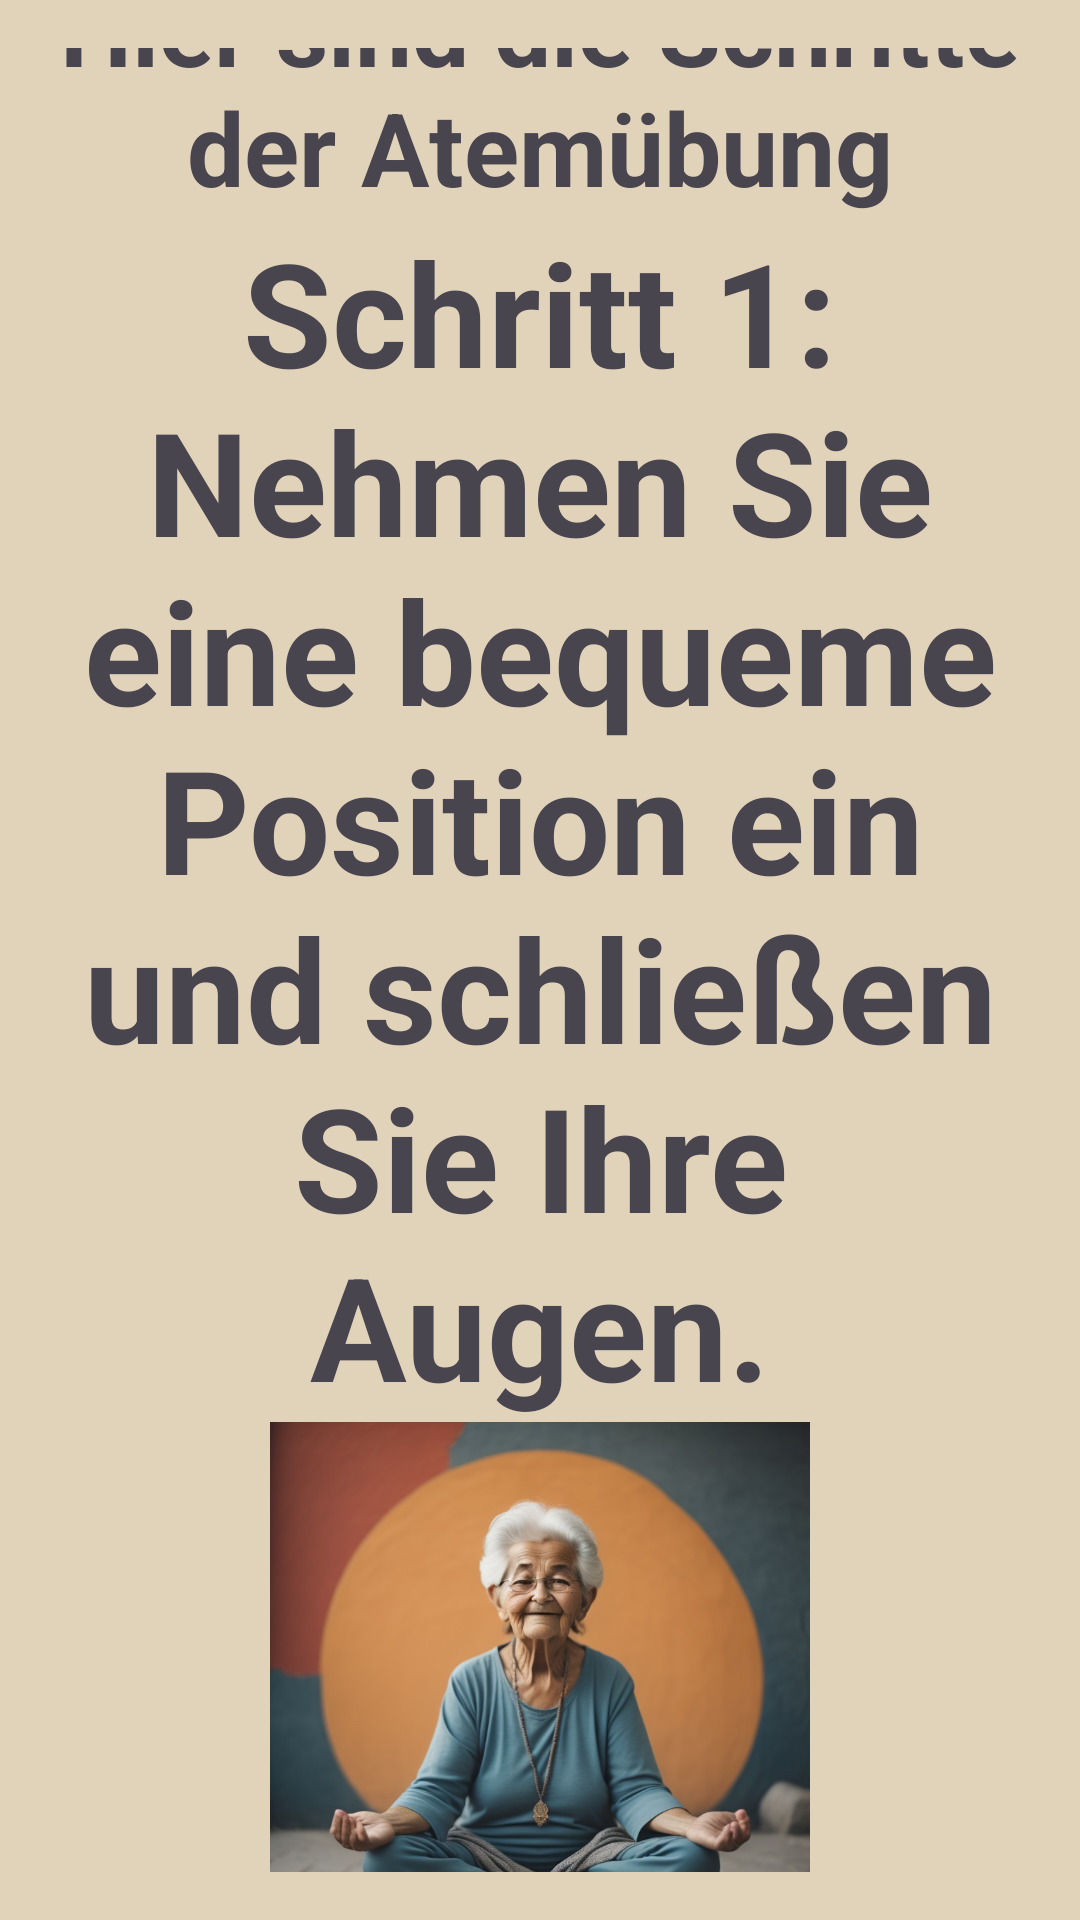

Here is an Android app screen rendered from its layout file. Give the layout XML and the strings, colors and styles it references.
<!-- AndroidManifest.xml: application theme Theme.BeMind -->
<!-- res/layout/activity_main5.xml -->
<?xml version="1.0" encoding="utf-8"?>
<LinearLayout xmlns:android="http://schemas.android.com/apk/res/android"
    android:layout_width="match_parent"
    android:layout_height="match_parent"
    android:orientation="vertical"
    android:gravity="center"
    android:padding="16dp"
    android:background="#E1D3BA">

    
    <TextView
        android:id="@+id/title"
        android:layout_width="wrap_content"
        android:layout_height="wrap_content"
        android:layout_gravity="center"
        android:gravity="center"
        android:text="Hier sind die Schritte der Atemübung"
        android:textSize="34sp"
        android:textStyle="bold" />

    
    <TextView
        android:id="@+id/step_text"
        android:layout_width="wrap_content"
        android:layout_height="wrap_content"
        android:layout_gravity="center"
        android:gravity="center"
        android:text="Schritt 1: Nehmen Sie eine bequeme Position ein und schließen Sie Ihre Augen."
        android:textSize="48sp"
        android:textStyle="bold" />

    <ImageView
        android:layout_width="wrap_content"
        android:layout_height="180dp"
        android:layout_gravity="center"
        android:src="@drawable/breathing_exercise" />
    <Button
        android:id="@+id/audioButton1"
        android:layout_width="wrap_content"
        android:layout_height="wrap_content"
        android:text="Audio Abspielen"/>

    <Button
        android:id="@+id/stop1"
        android:layout_width="wrap_content"
        android:layout_height="wrap_content"
        android:text="Audio Stoppen"/>

    
    <Button
        android:id="@+id/backButton1"
        android:layout_width="wrap_content"
        android:layout_height="wrap_content"
        android:text="Zurück"/>

</LinearLayout>
<!-- resources referenced by this layout -->
<resources>
  <!-- drawable breathing_exercise: jpeg bitmap (drawable, 82061 bytes) -->
  <style name="Theme.BeMind" parent="Base.Theme.BeMind" />
  <style name="Base.Theme.BeMind" parent="Theme.Material3.DayNight.NoActionBar">
          
          
      </style>
</resources>
